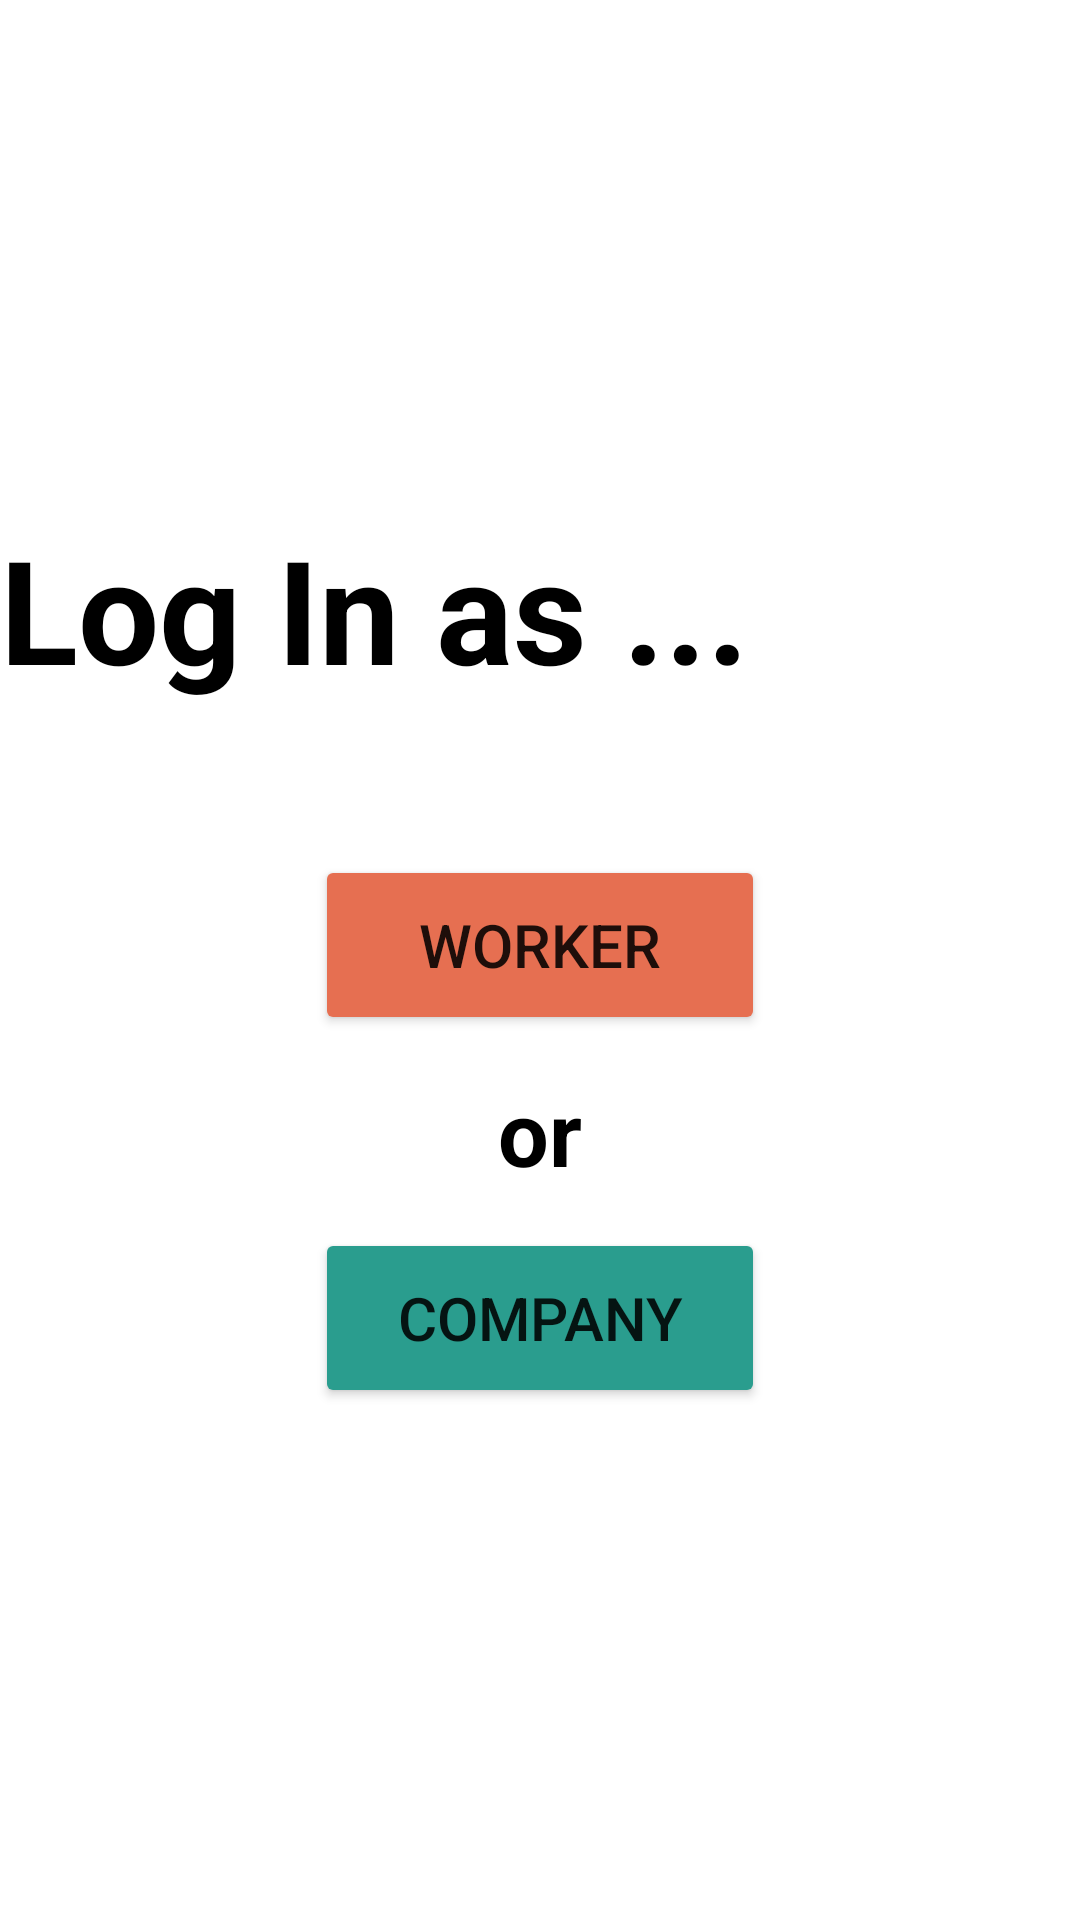

The Android layout XML behind this screen, and the referenced resources:
<!-- AndroidManifest.xml: application theme Theme.PARTIMERFINAL -->
<!-- res/layout/activity_login_menu.xml -->
<?xml version="1.0" encoding="utf-8"?>
<LinearLayout xmlns:android="http://schemas.android.com/apk/res/android"
    xmlns:app="http://schemas.android.com/apk/res-auto"
    xmlns:tools="http://schemas.android.com/tools"
    android:layout_width="match_parent"
    android:layout_height="match_parent"
    android:gravity="center_vertical"
    android:orientation="vertical"
    android:layout_marginHorizontal="20dp"
    tools:context=".login_menu">

    <TextView
        android:layout_width="match_parent"
        android:layout_height="wrap_content"
        android:text="Log In as ..."
        android:textSize="48sp"
        android:textColor="@color/black"
        android:textStyle="bold"/>

    <Button
        android:id="@+id/btn_login_worker"
        android:layout_marginTop="50dp"
        android:layout_gravity="center"
        android:layout_width="150dp"
        android:layout_height="60dp"
        android:backgroundTint="#E66F51"
        android:textSize="20sp"
        android:text="Worker"/>

    <TextView
        android:layout_gravity="center"
        android:layout_marginVertical="12dp"
        android:layout_width="wrap_content"
        android:layout_height="wrap_content"
        android:text="or"
        android:textSize="30sp"
        android:textColor="@color/black"
        android:textStyle="bold"/>

    <Button
        android:id="@+id/btn_login_company"
        android:layout_gravity="center"
        android:layout_width="150dp"
        android:layout_height="60dp"
        android:backgroundTint="#2A9D8E"
        android:textSize="20sp"
        android:text="Company"/>

</LinearLayout>
<!-- resources referenced by this layout -->
<resources>
  <style name="Theme.PARTIMERFINAL" parent="Theme.MaterialComponents.DayNight.DarkActionBar">
          
          <item name="colorPrimary">@color/purple_500</item>
          <item name="colorPrimaryVariant">@color/purple_700</item>
          <item name="colorOnPrimary">@color/white</item>
          
          <item name="colorSecondary">@color/teal_200</item>
          <item name="colorSecondaryVariant">@color/teal_700</item>
          <item name="colorOnSecondary">@color/black</item>
          
          <item name="android:statusBarColor" tools:targetApi="l">?attr/colorPrimaryVariant</item>
          
      </style>
  <!-- not gathered from this repository: default colours our renderer supplied (Android Studio template values) -->
  <color name="purple_500">#FF6200EE</color>
  <color name="purple_700">#FF3700B3</color>
  <color name="teal_200">#FF03DAC5</color>
  <color name="teal_700">#FF018786</color>
  <color name="black">#FF000000</color>
  <color name="white">#FFFFFFFF</color>
</resources>
